18-way image classification set "data" from GitHub (Anand2027Gupta/EcoScrap); label vocabulary: air conditioner, battery, keyboard, laptop, microchip IC, microwave, mobile phone, computer mouse, PCB, passive component, printer, refrigerator, resistor, television, washing machine, heat sink, light bulbs, transistor.

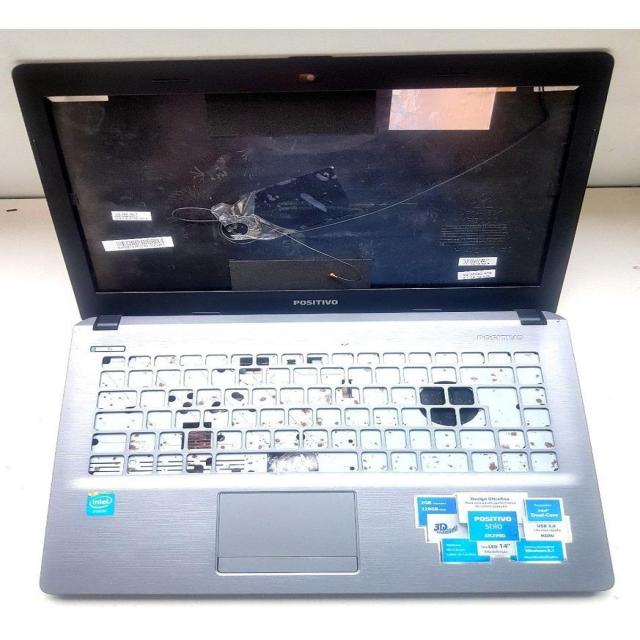
Label: laptop

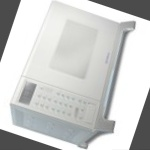
Label: microwave

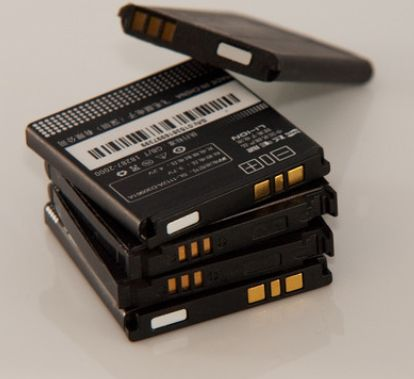
Label: battery

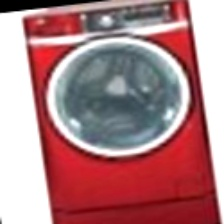
Label: washing machine

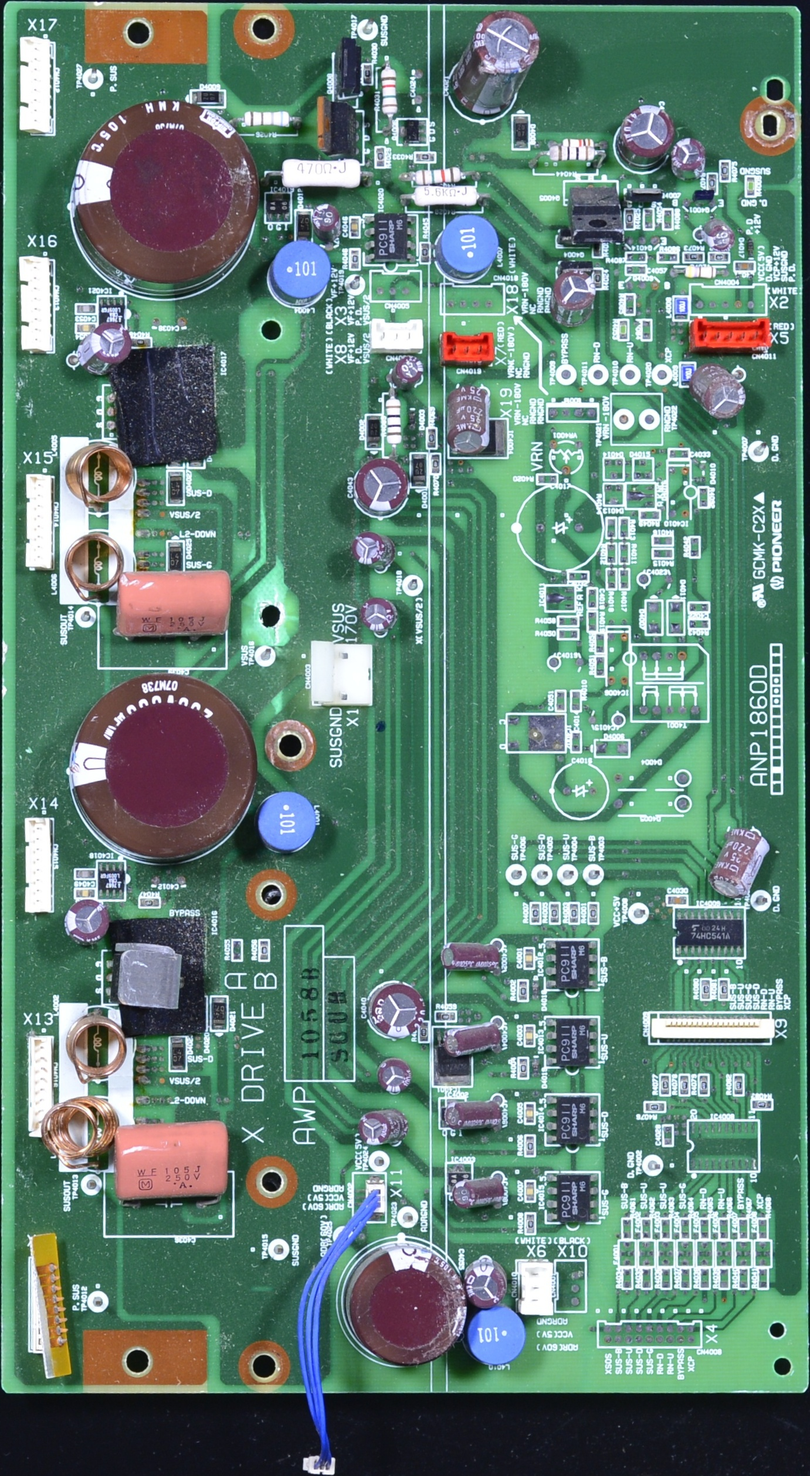
Label: PCB

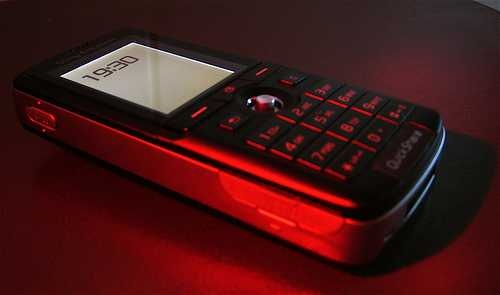
Label: mobile phone
